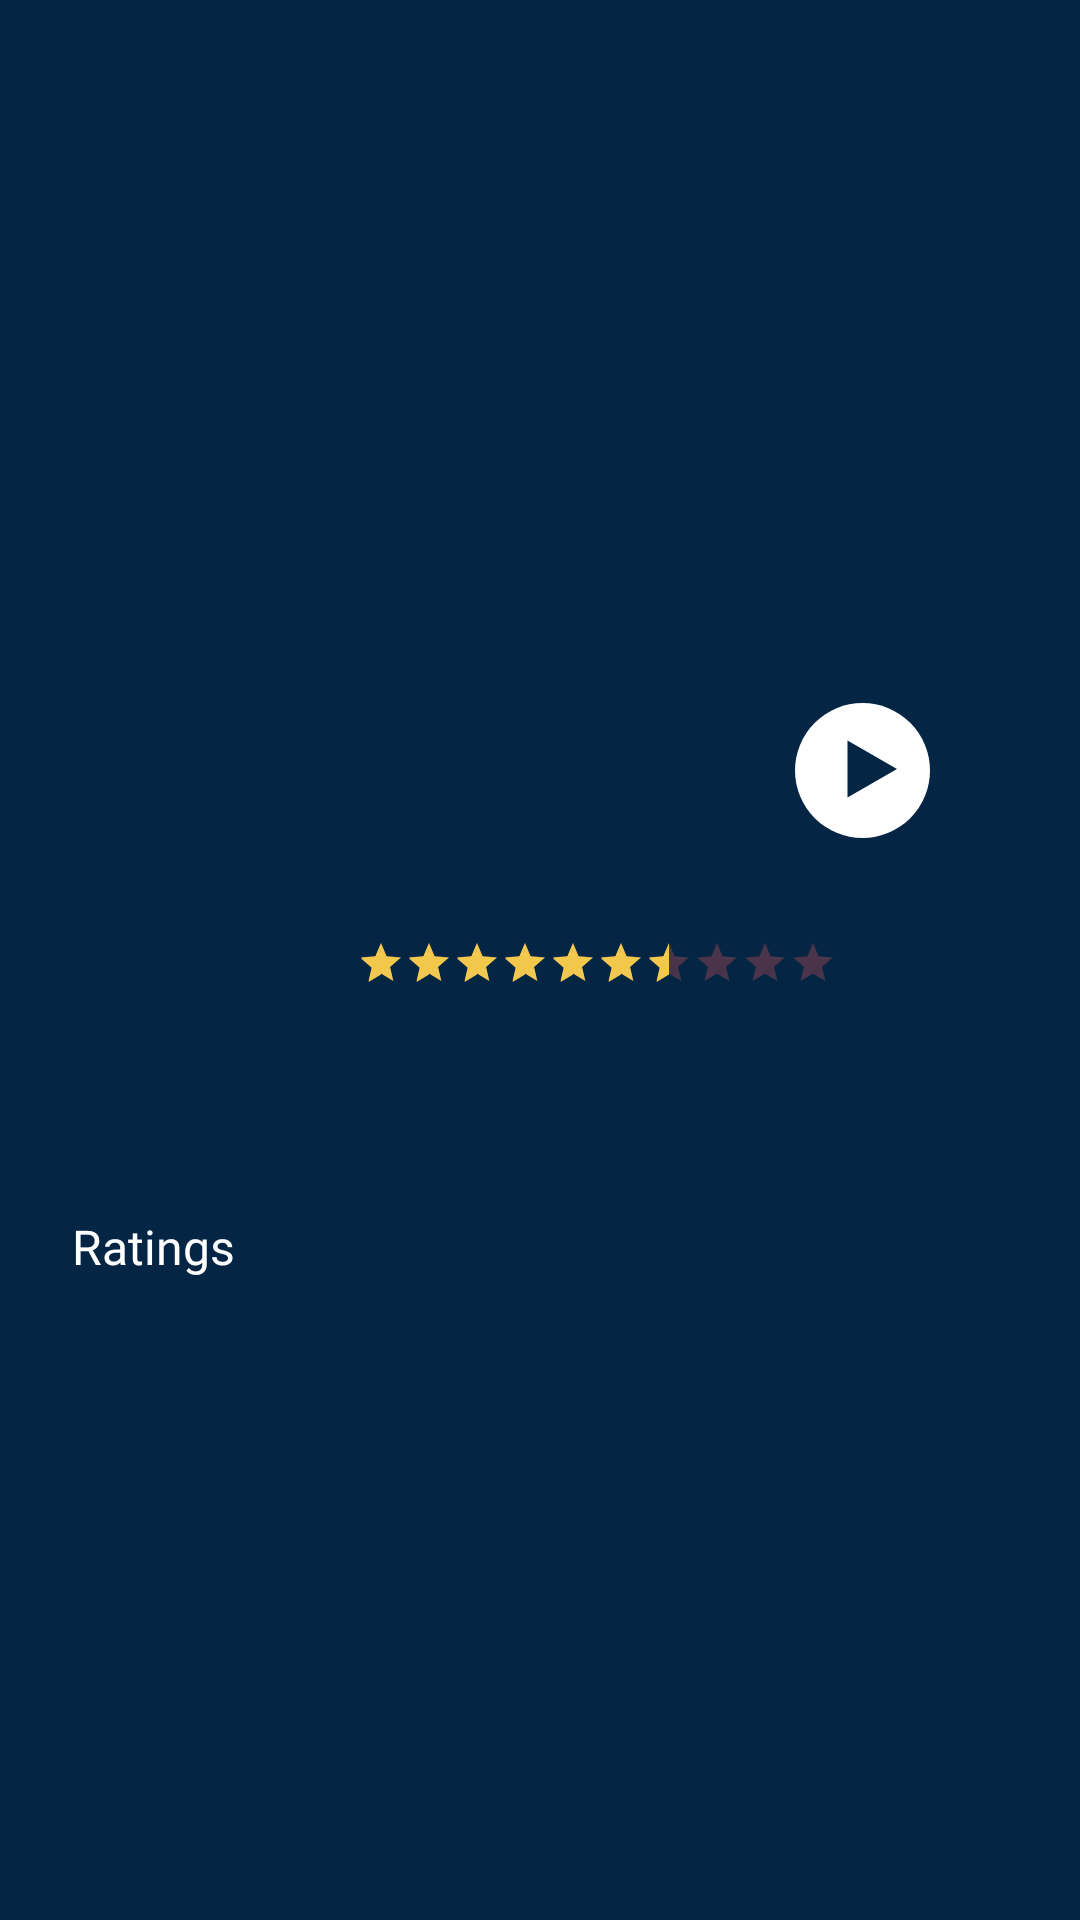

Reconstruct the res/layout file that produces this screen, plus the resources it refers to.
<!-- AndroidManifest.xml: application theme Theme.TheMovieDB -->
<!-- res/layout/activity_detail_movie.xml -->
<?xml version="1.0" encoding="utf-8"?>
<ScrollView xmlns:android="http://schemas.android.com/apk/res/android"
    xmlns:app="http://schemas.android.com/apk/res-auto"
    xmlns:tools="http://schemas.android.com/tools"
    android:layout_width="match_parent"
    android:layout_height="match_parent"
    android:background="@color/navy_900"
    tools:context=".ui.detail_movie.DetailMovieActivity"
    android:fillViewport="true">
    <androidx.constraintlayout.widget.ConstraintLayout
        android:layout_width="match_parent"
        android:layout_height="wrap_content">
        <ImageView
            android:id="@+id/imageBackdrop"
            android:layout_width="match_parent"
            android:layout_height="262dp"
            android:scaleType="fitXY"
            app:layout_constraintEnd_toEndOf="parent"
            app:layout_constraintStart_toStartOf="parent"
            app:layout_constraintTop_toTopOf="parent"
            tools:src="@tools:sample/backgrounds/scenic" />

        <ImageView
            android:id="@+id/imagePoster"
            android:layout_width="84dp"
            android:layout_height="126dp"
            android:layout_marginStart="24dp"
            android:layout_marginTop="-40dp"
            android:scaleType="fitXY"
            app:layout_constraintStart_toStartOf="@+id/imageBackdrop"
            app:layout_constraintTop_toBottomOf="@+id/imageBackdrop"
            tools:src="@tools:sample/backgrounds/scenic" />

        <ImageView
            android:id="@+id/imagePlay"
            android:layout_width="45dp"
            android:layout_height="45dp"
            android:layout_marginTop="-28dp"
            android:layout_marginEnd="24dp"
            android:contentDescription="@string/image_to_play_trailer"
            android:scaleType="fitXY"
            android:src="@drawable/ic_play"
            app:layout_constraintEnd_toEndOf="@+id/imageBackdrop"
            app:layout_constraintHorizontal_bias="0.858"
            app:layout_constraintStart_toEndOf="@+id/imagePoster"
            app:layout_constraintTop_toBottomOf="@+id/imageBackdrop" />

        <TextView
            android:id="@+id/textTitle"
            android:layout_width="0dp"
            android:layout_height="wrap_content"
            android:layout_marginStart="11dp"
            android:layout_marginEnd="24dp"
            android:fontFamily="@font/lato_bold"
            android:textColor="@color/white"
            android:textSize="24sp"
            app:layout_constraintEnd_toEndOf="parent"
            app:layout_constraintHorizontal_bias="0"
            app:layout_constraintStart_toEndOf="@+id/imagePoster"
            app:layout_constraintTop_toBottomOf="@+id/imagePlay"
            tools:text="The Flash" />

        <RatingBar
            android:id="@+id/ratingBar"
            style="?android:attr/ratingBarStyleSmall"
            android:layout_width="wrap_content"
            android:layout_height="wrap_content"
            android:isIndicator="true"
            android:numStars="10"
            android:progressTint="@color/orange_300"
            android:rating="6.5"
            android:stepSize="0.1"
            android:theme="@style/RatingBar"
            app:layout_constraintBottom_toTopOf="@+id/textGenres"
            app:layout_constraintStart_toStartOf="@+id/textTitle"
            app:layout_constraintTop_toBottomOf="@+id/textTitle" />

        <TextView
            android:id="@+id/textRating"
            android:layout_width="wrap_content"
            android:layout_height="wrap_content"
            android:layout_marginStart="8dp"
            android:fontFamily="@font/lato_light"
            android:textColor="@color/white"
            android:textSize="12sp"
            app:layout_constraintBottom_toBottomOf="@+id/ratingBar"
            app:layout_constraintStart_toEndOf="@+id/ratingBar"
            app:layout_constraintTop_toTopOf="@+id/ratingBar"
            tools:text="6.5/10" />

        <TextView
            android:id="@+id/textGenres"
            android:layout_width="wrap_content"
            android:layout_height="wrap_content"
            android:fontFamily="@font/lato_light"
            android:textColor="@color/white"
            android:textSize="12sp"
            app:layout_constraintBottom_toBottomOf="@+id/imagePoster"
            app:layout_constraintStart_toStartOf="@+id/ratingBar"
            app:layout_constraintTop_toBottomOf="@+id/ratingBar"
            tools:text="Action, Lorem, Ipsum" />


        <TextView
            android:id="@+id/textOverview"
            android:layout_width="0dp"
            android:layout_height="wrap_content"
            android:layout_marginHorizontal="24dp"
            android:layout_marginTop="20dp"
            android:fontFamily="@font/lato_regular"
            android:textColor="@color/white"
            android:textSize="12sp"
            app:layout_constraintEnd_toEndOf="parent"
            app:layout_constraintStart_toStartOf="parent"
            app:layout_constraintTop_toBottomOf="@+id/imagePoster"
            tools:text="Lorem ipsum dolor sit amet, consectetur adipiscing elit. Nam convallis sapien et varius volutpat. Praesent elementum, augue sed placerat faucibus, nisl ligula tempus odio, vel vulputate urna elit id lacus. Curabitur et lobortis dui. Pellentesque nec lorem nec nisi tincidunt sollicitudin. Nullam a vestibulum lacus. Aenean iaculis commodo sagittis. Suspendisse potenti. Donec ac nulla sed nulla fringilla maximus. Etiam quis purus in nulla eleifend dictum. Aliquam ultricies posuere rhoncus. Aenean aliquet lorem vitae risus tincidunt, vitae vehicula sem tincidunt. In vel eros sed orci fermentum tincidunt. Duis sed risus arcu. Curabitur non finibus sapien." />

        <TextView
            android:id="@+id/textRatings"
            android:layout_width="wrap_content"
            android:layout_height="wrap_content"
            android:layout_marginTop="20dp"
            android:fontFamily="@font/lato_bold"
            android:text="@string/ratings"
            android:textColor="@color/white"
            android:textSize="16sp"
            app:layout_constraintStart_toStartOf="@+id/textOverview"
            app:layout_constraintTop_toBottomOf="@+id/textOverview" />

        <androidx.recyclerview.widget.RecyclerView
            android:id="@+id/rvRatings"
            android:layout_marginBottom="10dp"
            android:layout_width="0dp"
            android:layout_height="wrap_content"
            android:layout_marginHorizontal="24dp"
            android:layout_marginTop="6dp"
            app:layout_constraintBottom_toBottomOf="parent"
            app:layout_constraintEnd_toEndOf="parent"
            app:layout_constraintStart_toStartOf="parent"
            app:layout_constraintTop_toBottomOf="@+id/textRatings"
            tools:itemCount="5"
            tools:listitem="@layout/item_rating"
            app:layoutManager="androidx.recyclerview.widget.LinearLayoutManager"
            android:orientation="vertical"/>

        <TextView
            android:id="@+id/textNodata"
            android:visibility="gone"
            android:gravity="center"
            android:layout_width="0dp"
            android:layout_height="wrap_content"
            android:layout_marginHorizontal="24dp"
            android:layout_marginTop="20dp"
            android:fontFamily="@font/lato_regular"
            android:text="No Data!"
            android:textColor="@color/white"
            android:textSize="12sp"
            app:layout_constraintBottom_toBottomOf="@+id/rvRatings"
            app:layout_constraintEnd_toEndOf="@+id/rvRatings"
            app:layout_constraintStart_toStartOf="@+id/rvRatings"
            app:layout_constraintTop_toBottomOf="@+id/imagePoster" />

        <ProgressBar
            android:id="@+id/progressBar"
            style="?android:attr/progressBarStyle"
            android:layout_width="90dp"
            android:layout_height="90dp"
            app:layout_constraintBottom_toBottomOf="parent"
            app:layout_constraintEnd_toEndOf="parent"
            app:layout_constraintStart_toStartOf="parent"
            app:layout_constraintTop_toTopOf="parent" />

        <ProgressBar
            android:id="@+id/progressBarReviews"
            style="?android:attr/progressBarStyle"
            android:layout_width="wrap_content"
            android:layout_height="wrap_content"
            app:layout_constraintBottom_toBottomOf="parent"
            app:layout_constraintEnd_toEndOf="@+id/rvRatings"
            app:layout_constraintStart_toStartOf="@+id/rvRatings"
            app:layout_constraintTop_toTopOf="@+id/rvRatings" />
    </androidx.constraintlayout.widget.ConstraintLayout>
</ScrollView>
<!-- res/layout/item_rating.xml (included above) -->
<?xml version="1.0" encoding="utf-8"?>

<androidx.constraintlayout.widget.ConstraintLayout xmlns:android="http://schemas.android.com/apk/res/android"
    android:layout_width="match_parent"
    android:layout_height="wrap_content"
    xmlns:tools="http://schemas.android.com/tools"
    xmlns:app="http://schemas.android.com/apk/res-auto"
    tools:background="@color/navy_900"
    >

    <com.google.android.material.imageview.ShapeableImageView
        android:id="@+id/imageProfile"
        android:layout_width="26dp"
        android:layout_height="26dp"
        android:src="@drawable/dummy_user"
        app:layout_constraintStart_toStartOf="parent"
        app:layout_constraintTop_toTopOf="parent"
        app:shapeAppearance="@style/ShapeAppearance.TheMovieDB.CircleComponent" />

    <TextView
        android:id="@+id/textName"
        android:layout_marginStart="8dp"
        android:layout_width="wrap_content"
        android:layout_height="wrap_content"
        android:fontFamily="@font/lato_light"
        tools:text="Akmal Muhamad Firdaus"
        android:textColor="@color/white"
        android:textSize="12sp"
        app:layout_constraintBottom_toBottomOf="@+id/imageProfile"
        app:layout_constraintStart_toEndOf="@+id/imageProfile"
        app:layout_constraintTop_toTopOf="@+id/imageProfile" />

    <RatingBar
        android:id="@+id/ratingBar"
        style="?android:attr/ratingBarStyleSmall"
        android:layout_width="wrap_content"
        android:layout_height="wrap_content"
        android:isIndicator="true"
        android:numStars="10"
        android:progressTint="@color/orange_300"
        android:rating="6.5"
        android:stepSize="0.1"
        android:theme="@style/RatingBar"
        app:layout_constraintStart_toStartOf="@+id/textName"
        app:layout_constraintTop_toBottomOf="@+id/textName" />

    <TextView
        android:id="@+id/textRating"
        android:layout_width="wrap_content"
        android:layout_height="wrap_content"
        android:layout_marginStart="8dp"
        android:fontFamily="@font/lato_light"
        android:textColor="@color/white"
        android:textSize="12sp"
        app:layout_constraintBottom_toBottomOf="@+id/ratingBar"
        app:layout_constraintStart_toEndOf="@+id/ratingBar"
        app:layout_constraintTop_toTopOf="@+id/ratingBar"
        tools:text="6.5/10" />

    <TextView
        android:id="@+id/textContent"
        android:layout_width="0dp"
        android:layout_height="wrap_content"
        android:layout_marginTop="5dp"
        android:layout_marginBottom="15dp"
        android:fontFamily="@font/lato_regular"
        android:textColor="@color/white"
        android:textSize="12sp"
        app:layout_constraintBottom_toBottomOf="parent"
        app:layout_constraintStart_toStartOf="@+id/ratingBar"
        app:layout_constraintTop_toBottomOf="@+id/ratingBar"
        app:layout_constraintEnd_toEndOf="parent"
        app:layout_constraintVertical_bias="0"
        tools:text="Pretty awesome movie.  It shows what one crazy person can convince other crazy people to do.  Everyone needs something to believe in.  I recommend Jesus Christ, but they want Tyler Durden." />

</androidx.constraintlayout.widget.ConstraintLayout>
<!-- resources referenced by this layout -->
<resources>
  <color name="navy_900">#042544</color>
  <color name="orange_300">#F2C94C</color>
  <color name="white">#FFFFFFFF</color>
  <!-- drawable ic_play (drawable) -->
  <vector xmlns:android="http://schemas.android.com/apk/res/android"
      android:width="45dp"
      android:height="45dp"
      android:viewportWidth="45"
      android:viewportHeight="45">
    <path
        android:pathData="M22.5,22.5m-22.5,0a22.5,22.5 0,1 1,45 0a22.5,22.5 0,1 1,-45 0"
        android:fillColor="#ffffff"/>
    <path
        android:pathData="M34,22L17.5,31.526L17.5,12.474L34,22Z"
        android:fillColor="#042544"/>
  </vector>
  <string name="image_to_play_trailer">image to play trailer</string>
  <string name="ratings">Ratings</string>
  <style name="RatingBar" parent="Theme.AppCompat">
          <item name="colorControlNormal">@color/red_400</item>
          <item name="colorControlActivated">@color/orange_300</item>
      </style>
  <style name="ShapeAppearance.TheMovieDB.CircleComponent" parent="">
          <item name="cornerFamily">rounded</item>
          <item name="cornerSize">50%</item>
      </style>
  <style name="Theme.TheMovieDB" parent="Base.Theme.TheMovieDB" />
  <color name="red_400">#EB5757</color>
  <style name="Base.Theme.TheMovieDB" parent="Theme.MaterialComponents.Light.NoActionBar">
          
          
      </style>
</resources>
